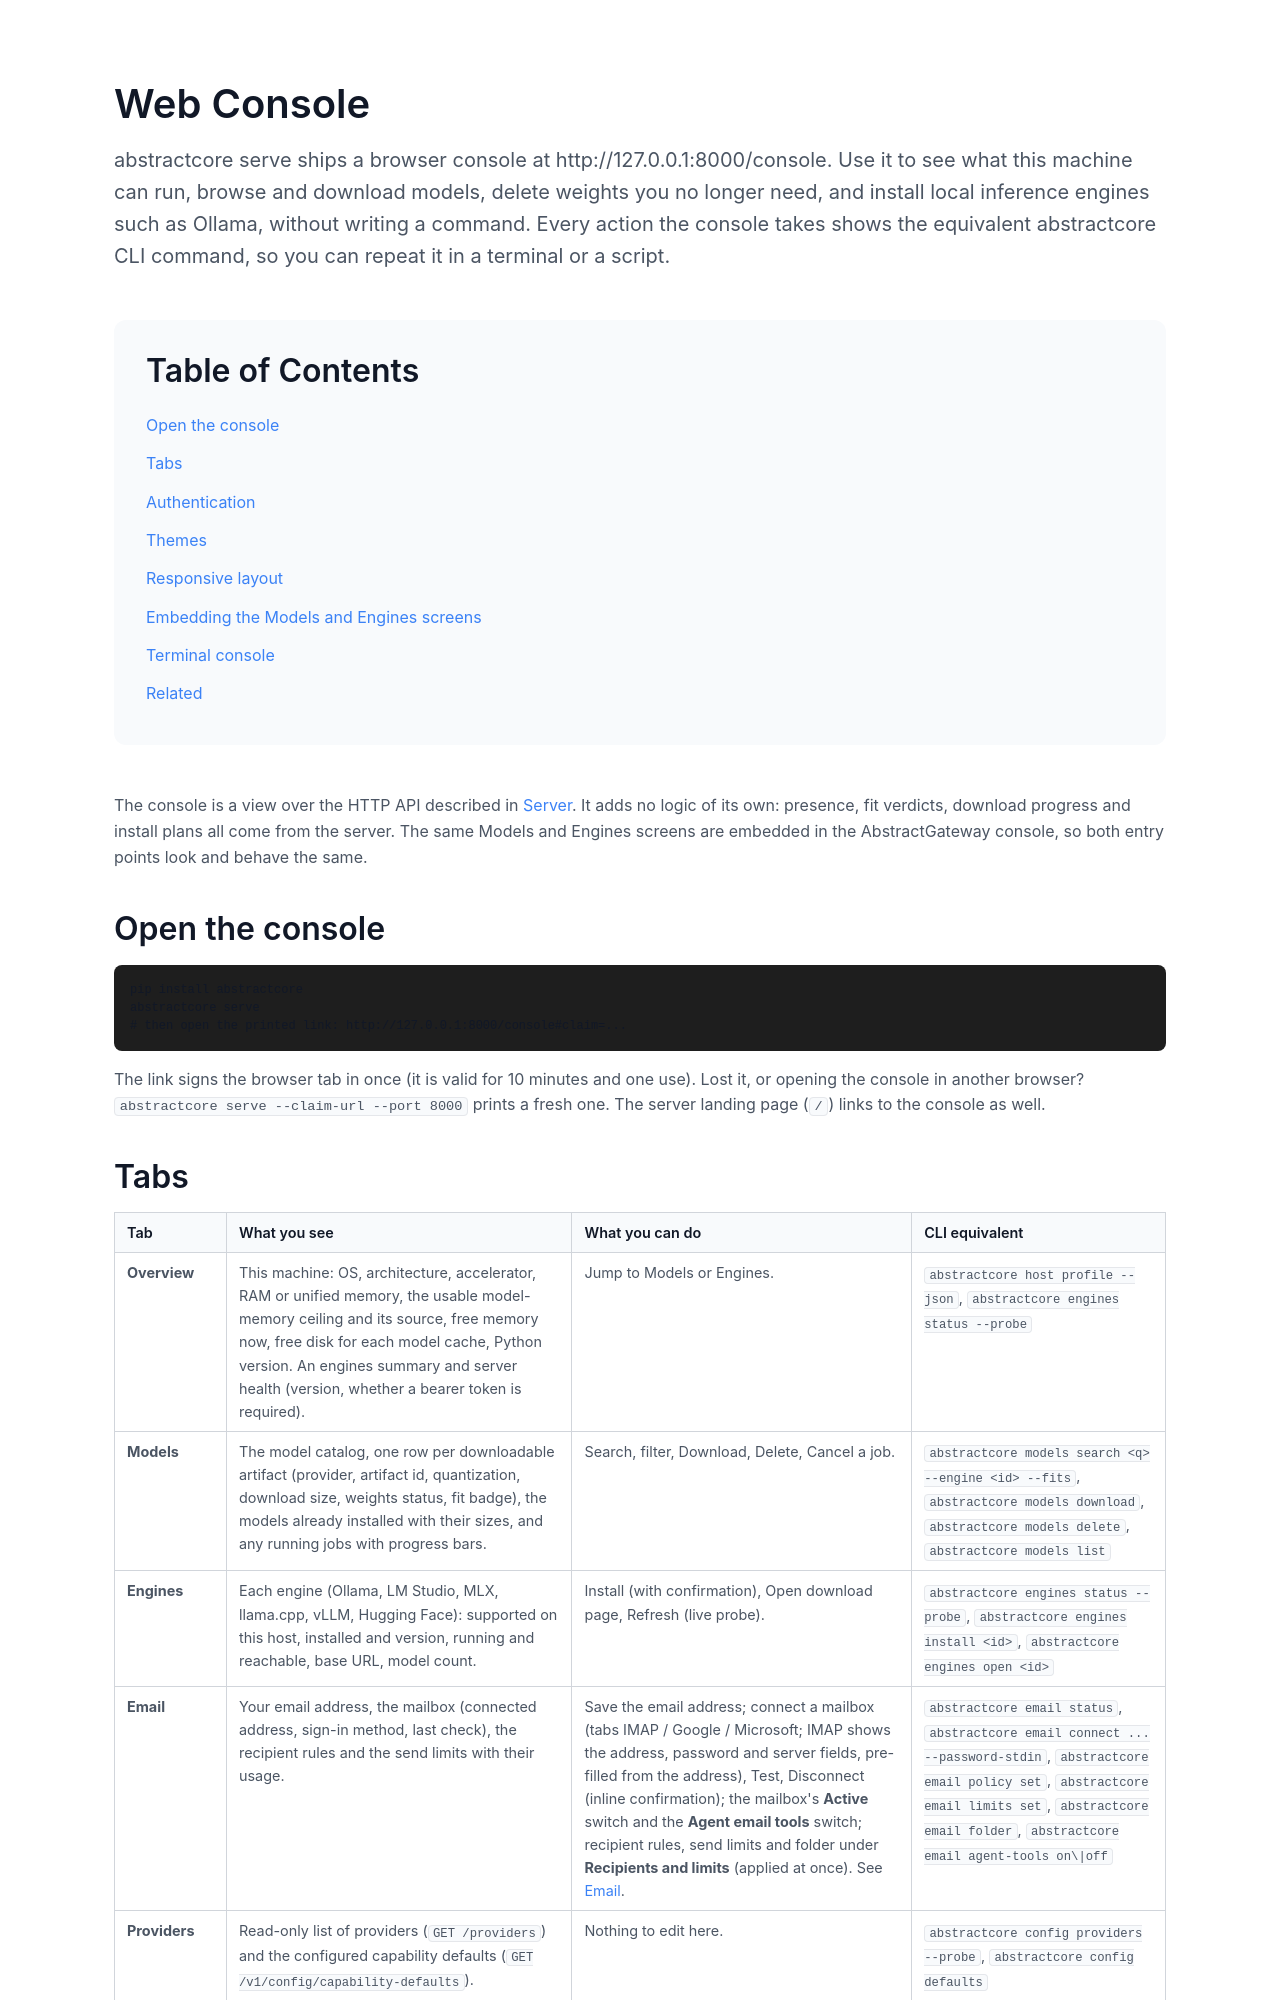

repository: lpalbou/AbstractCore · page: docs/console.html · generator: mkdocs

# Web Console

`abstractcore serve` ships a browser console at `http://127.0.0.1:8000/console`. Use it to see
what this machine can run, browse and download models, delete weights you no longer need, and
install local inference engines such as Ollama, without writing a command. Every action the
console takes shows the equivalent `abstractcore` CLI command, so you can repeat it in a terminal
or a script.

The console is a view over the HTTP API described in [Server](server.md). It adds no logic of its
own: presence, fit verdicts, download progress and install plans all come from the server. The
same Models and Engines screens are embedded in the AbstractGateway console, so both entry points
look and behave the same.

## Open the console

```bash
pip install abstractcore
abstractcore serve
# then open the printed link: http://127.0.0.1:8000/console#claim=...
```

The link signs the browser tab in once (it is valid for 10 minutes and one use). Lost it, or
opening the console in another browser? `abstractcore serve --claim-url --port 8000` prints a
fresh one. The server landing page (`/`) links to the console as well.

## Tabs

| Tab | What you see | What you can do | CLI equivalent |
|---|---|---|---|
| **Overview** | This machine: OS, architecture, accelerator, RAM or unified memory, the usable model-memory ceiling and its source, free memory now, free disk for each model cache, Python version. An engines summary and server health (version, whether a bearer token is required). | Jump to Models or Engines. | `abstractcore host profile --json`, `abstractcore engines status --probe` |
| **Models** | The model catalog, one row per downloadable artifact (provider, artifact id, quantization, download size, weights status, fit badge), the models already installed with their sizes, and any running jobs with progress bars. | Search, filter, Download, Delete, Cancel a job. | `abstractcore models search <q> --engine <id> --fits`, `abstractcore models download`, `abstractcore models delete`, `abstractcore models list` |
| **Engines** | Each engine (Ollama, LM Studio, MLX, llama.cpp, vLLM, Hugging Face): supported on this host, installed and version, running and reachable, base URL, model count. | Install (with confirmation), Open download page, Refresh (live probe). | `abstractcore engines status --probe`, `abstractcore engines install <id>`, `abstractcore engines open <id>` |
| **Email** | Your email address, the mailbox (connected address, sign-in method, last check), the recipient rules and the send limits with their usage. | Save the email address; connect a mailbox (tabs IMAP / Google / Microsoft; IMAP shows the address, password and server fields, pre-filled from the address), Test, Disconnect (inline confirmation); the mailbox's **Active** switch and the **Agent email tools** switch; recipient rules, send limits and folder under **Recipients and limits** (applied at once). See [Email](email.md). | `abstractcore email status`, `abstractcore email connect ... --password-stdin`, `abstractcore email policy set`, `abstractcore email limits set`, `abstractcore email folder`, `abstractcore email agent-tools on\|off` |
| **Providers** | Read-only list of providers (`GET /providers`) and the configured capability defaults (`GET /v1/config/capability-defaults`). | Nothing to edit here. | `abstractcore config providers --probe`, `abstractcore config defaults` |

API keys and default models are configured on the host with `abstractcore --config`; the console
does not store or edit keys. See [Centralized Config](centralized-config.md).
